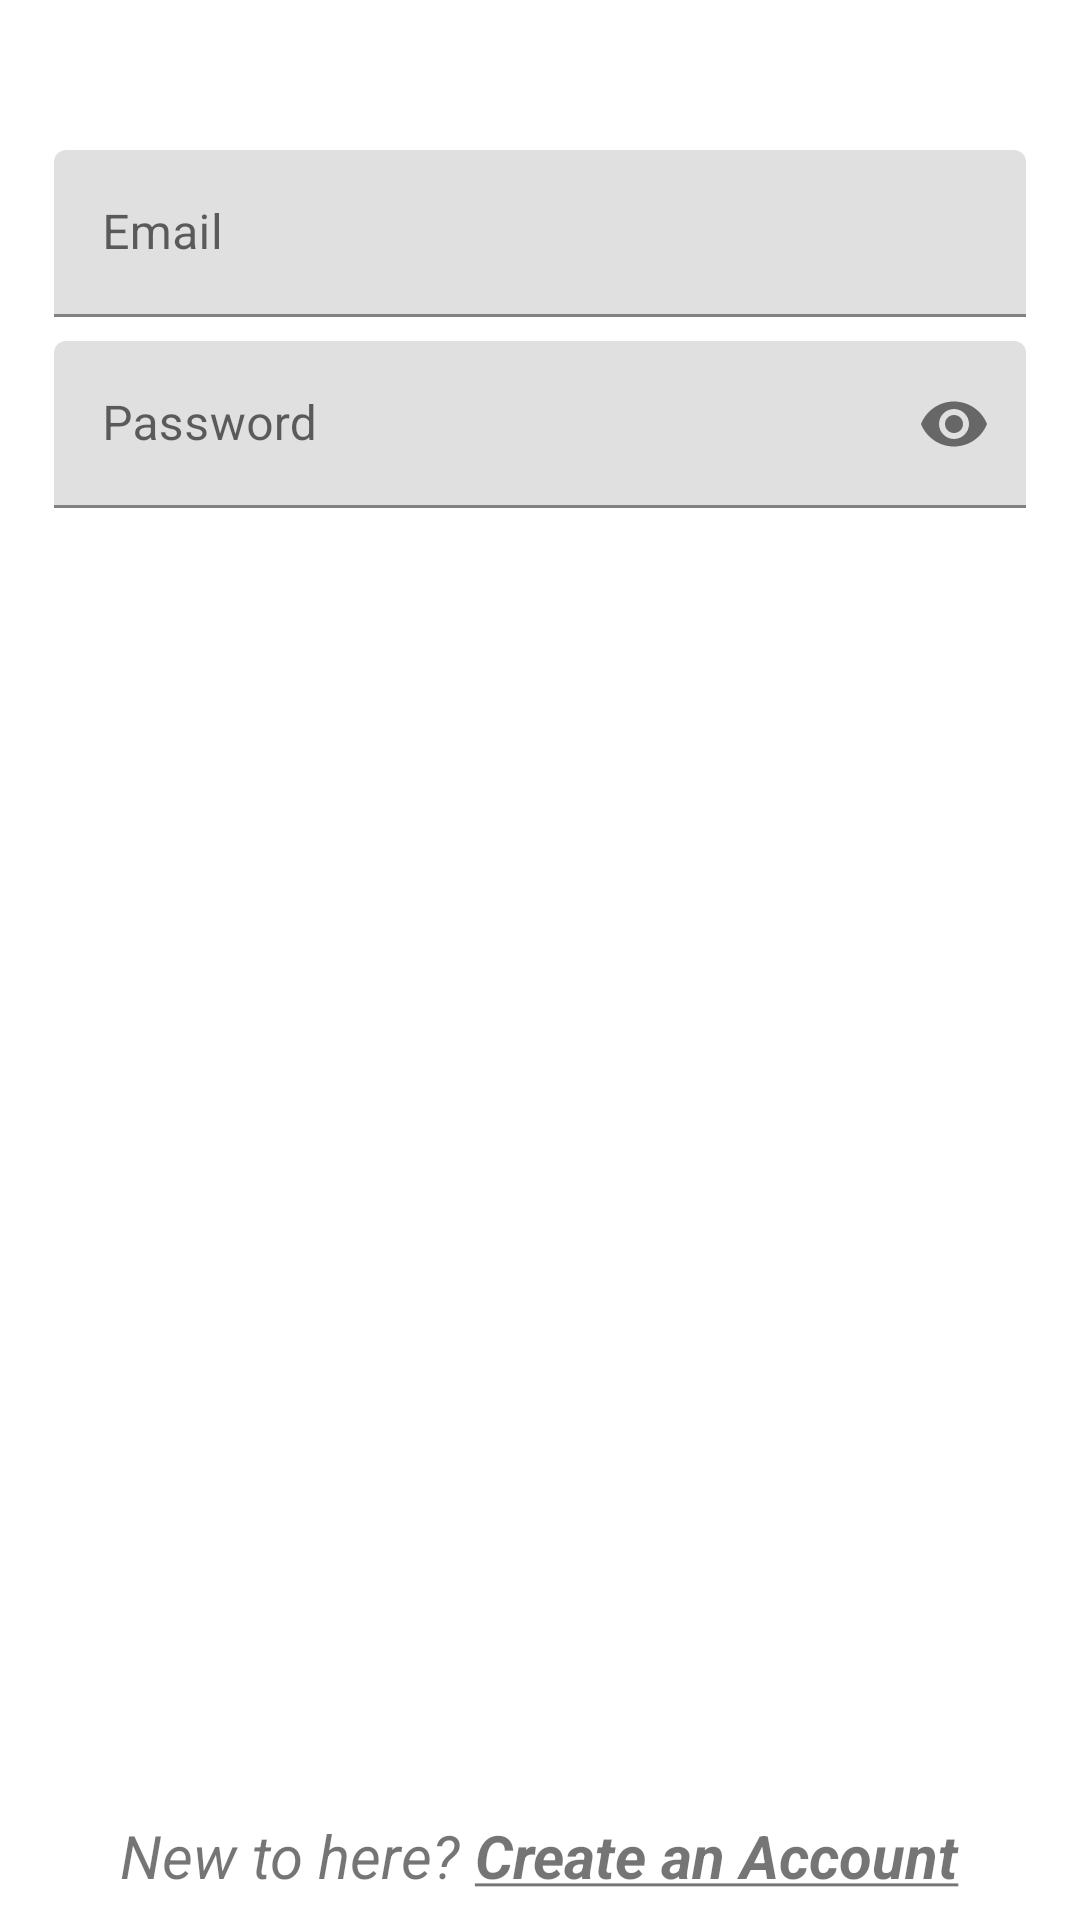

Here is an Android app screen rendered from its layout file. Give the layout XML and the strings, colors and styles it references.
<!-- AndroidManifest.xml: application theme Theme.BookStore -->
<!-- res/layout/fragment_login.xml -->
<?xml version="1.0" encoding="utf-8"?>

<androidx.constraintlayout.widget.ConstraintLayout xmlns:android="http://schemas.android.com/apk/res/android"
    xmlns:app="http://schemas.android.com/apk/res-auto"
    xmlns:tools="http://schemas.android.com/tools"
    android:layout_width="match_parent"
    android:layout_height="match_parent"
    android:id="@+id/login_layout"
    android:background="#00FFFFFF"
    tools:context=".UI.Fragments.Authentication.LoginFragment">

    <com.google.android.material.textfield.TextInputLayout
        android:id="@+id/login_email_layout"
        android:layout_width="0dp"
        android:layout_height="wrap_content"
        android:layout_marginStart="18dp"
        android:layout_marginTop="50dp"
        android:layout_marginEnd="18dp"
        app:layout_constraintEnd_toEndOf="parent"
        app:layout_constraintStart_toStartOf="parent"
        app:layout_constraintTop_toTopOf="parent" >

        <com.google.android.material.textfield.TextInputEditText
            android:id="@+id/login_email"
            android:layout_width="match_parent"
            android:layout_height="wrap_content"
            android:ems="10"
            android:hint="@string/email"
            android:inputType="textEmailAddress"/>

    </com.google.android.material.textfield.TextInputLayout>

    <com.google.android.material.textfield.TextInputLayout
        android:id="@+id/login_password_layout"
        android:layout_width="0dp"
        android:layout_height="wrap_content"
        android:layout_marginStart="18dp"
        android:layout_marginTop="8dp"
        android:layout_marginEnd="18dp"
        app:layout_constraintEnd_toEndOf="parent"
        app:layout_constraintStart_toStartOf="parent"
        app:layout_constraintTop_toBottomOf="@+id/login_email_layout"
        app:passwordToggleEnabled="true">

        <com.google.android.material.textfield.TextInputEditText
            android:id="@+id/login_password"
            android:layout_width="match_parent"
            android:layout_height="wrap_content"
            android:ems="10"
            android:hint="@string/password"
            android:inputType="textPassword"/>

    </com.google.android.material.textfield.TextInputLayout>

    <Button
        android:id="@+id/login_button"
        android:layout_width="wrap_content"
        android:layout_height="wrap_content"
        android:layout_marginBottom="16dp"
        android:layout_marginEnd="32dp"
        android:layout_marginStart="32dp"
        android:layout_marginTop="16dp"
        android:background="@drawable/transparent_background_border_button"
        android:text="@string/login"
        android:textColor="@color/white"
        app:layout_constraintBottom_toTopOf="@+id/createAccount"
        app:layout_constraintEnd_toEndOf="parent"
        app:layout_constraintHorizontal_bias="0.497"
        app:layout_constraintStart_toStartOf="parent"
        app:layout_constraintTop_toBottomOf="@+id/login_password_layout" />
    

    <TextView
        android:id="@+id/createAccount"
        android:layout_width="wrap_content"
        android:layout_height="wrap_content"
        android:layout_marginBottom="8dp"
        android:text="@string/new_to_application"
        android:textSize="20sp"
        android:textStyle="italic"
        app:layout_constraintBottom_toBottomOf="parent"
        app:layout_constraintEnd_toEndOf="parent"
        app:layout_constraintHorizontal_bias="0.496"
        app:layout_constraintStart_toStartOf="parent" />
</androidx.constraintlayout.widget.ConstraintLayout>
<!-- resources referenced by this layout -->
<resources>
  <color name="white">#FFFFFFFF</color>
  <!-- drawable transparent_background_border_button (drawable) -->
  <?xml version="1.0" encoding="utf-8"?>
  
  <layer-list xmlns:android="http://schemas.android.com/apk/res/android">
      <item
          android:bottom="6dp"
          android:drawable="@drawable/transparent_background_border"
          android:top="6dp" />
  </layer-list>
  <string name="email">Email</string>
  <string name="login">Login</string>
  <string name="new_to_application">New to here? <b><u>Create an Account</u></b></string>
  <string name="password">Password</string>
  <style name="Theme.BookStore" parent="Theme.MaterialComponents.DayNight.DarkActionBar">
          
          <item name="colorPrimary">@color/dodger_blue</item>
          <item name="colorOnPrimary">@color/blue</item>
          
          <item name="colorSecondary">@color/teal_200</item>
          <item name="colorSecondaryVariant">@color/teal_700</item>
          <item name="colorOnSecondary">@color/black</item>
          
          <item name="android:statusBarColor" tools:targetApi="l">@color/blue</item>
          
      </style>
  <!-- drawable transparent_background_border (drawable) -->
  <?xml version="1.0" encoding="utf-8"?>
  
  <selector xmlns:android="http://schemas.android.com/apk/res/android">
      <item>
          <shape android:shape="rectangle">
              
              <solid android:color="@android:color/transparent" />
              
              <stroke android:width="2dp" android:color="@color/white" />
  
              
              <corners android:radius="2dp" />
          </shape>
      </item>
  </selector>
  <color name="dodger_blue">#2F70FF</color>
  <color name="blue">#0000FF</color>
  <color name="teal_200">#FF03DAC5</color>
  <color name="teal_700">#FF018786</color>
  <color name="black">#FF000000</color>
</resources>
